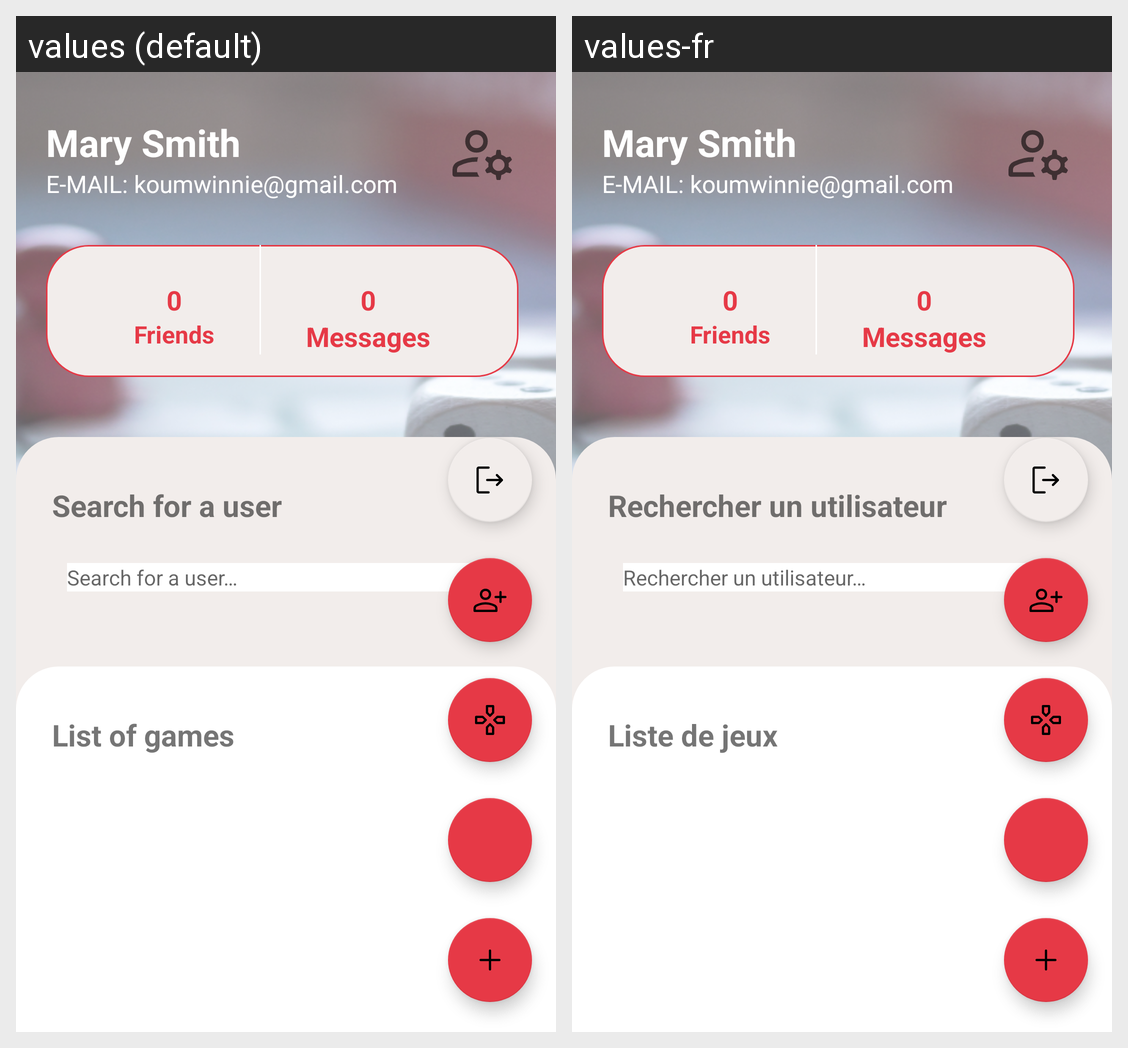

Translations of the strings shown on this Android screen, per locale in the grid:
Android screen res/layout/fragment_dashboard.xml rendered under 2 locales, left to right: values (default), values-fr. Device: Nexus 5 (rendered at 1080×1920; each locale shown at half size, 540×960, under a caption strip naming it); theme Theme.PAAndroid.
Strings drawn on this screen, with the default value and each locale's value (text and hints the layout hard-codes, and strings that could not be matched under every locale, appear in the picture but are not listed):

name_profil
  values: Mary Smith
  values-fr: Mary Smith

phone_profil
  values: E-MAIL: koumwinnie@gmail.com
  values-fr: E-MAIL: koumwinnie@gmail.com

number_friend
  values: Friends
  values-fr: Friends

number_message
  values: Messages
  values-fr: Messages

title_search_user
  values: Search for a user
  values-fr: Rechercher un utilisateur

place_holder_search
  values: Search for a user…
  values-fr: Rechercher un utilisateur…

title_list_game
  values: List of games
  values-fr: Liste de jeux
